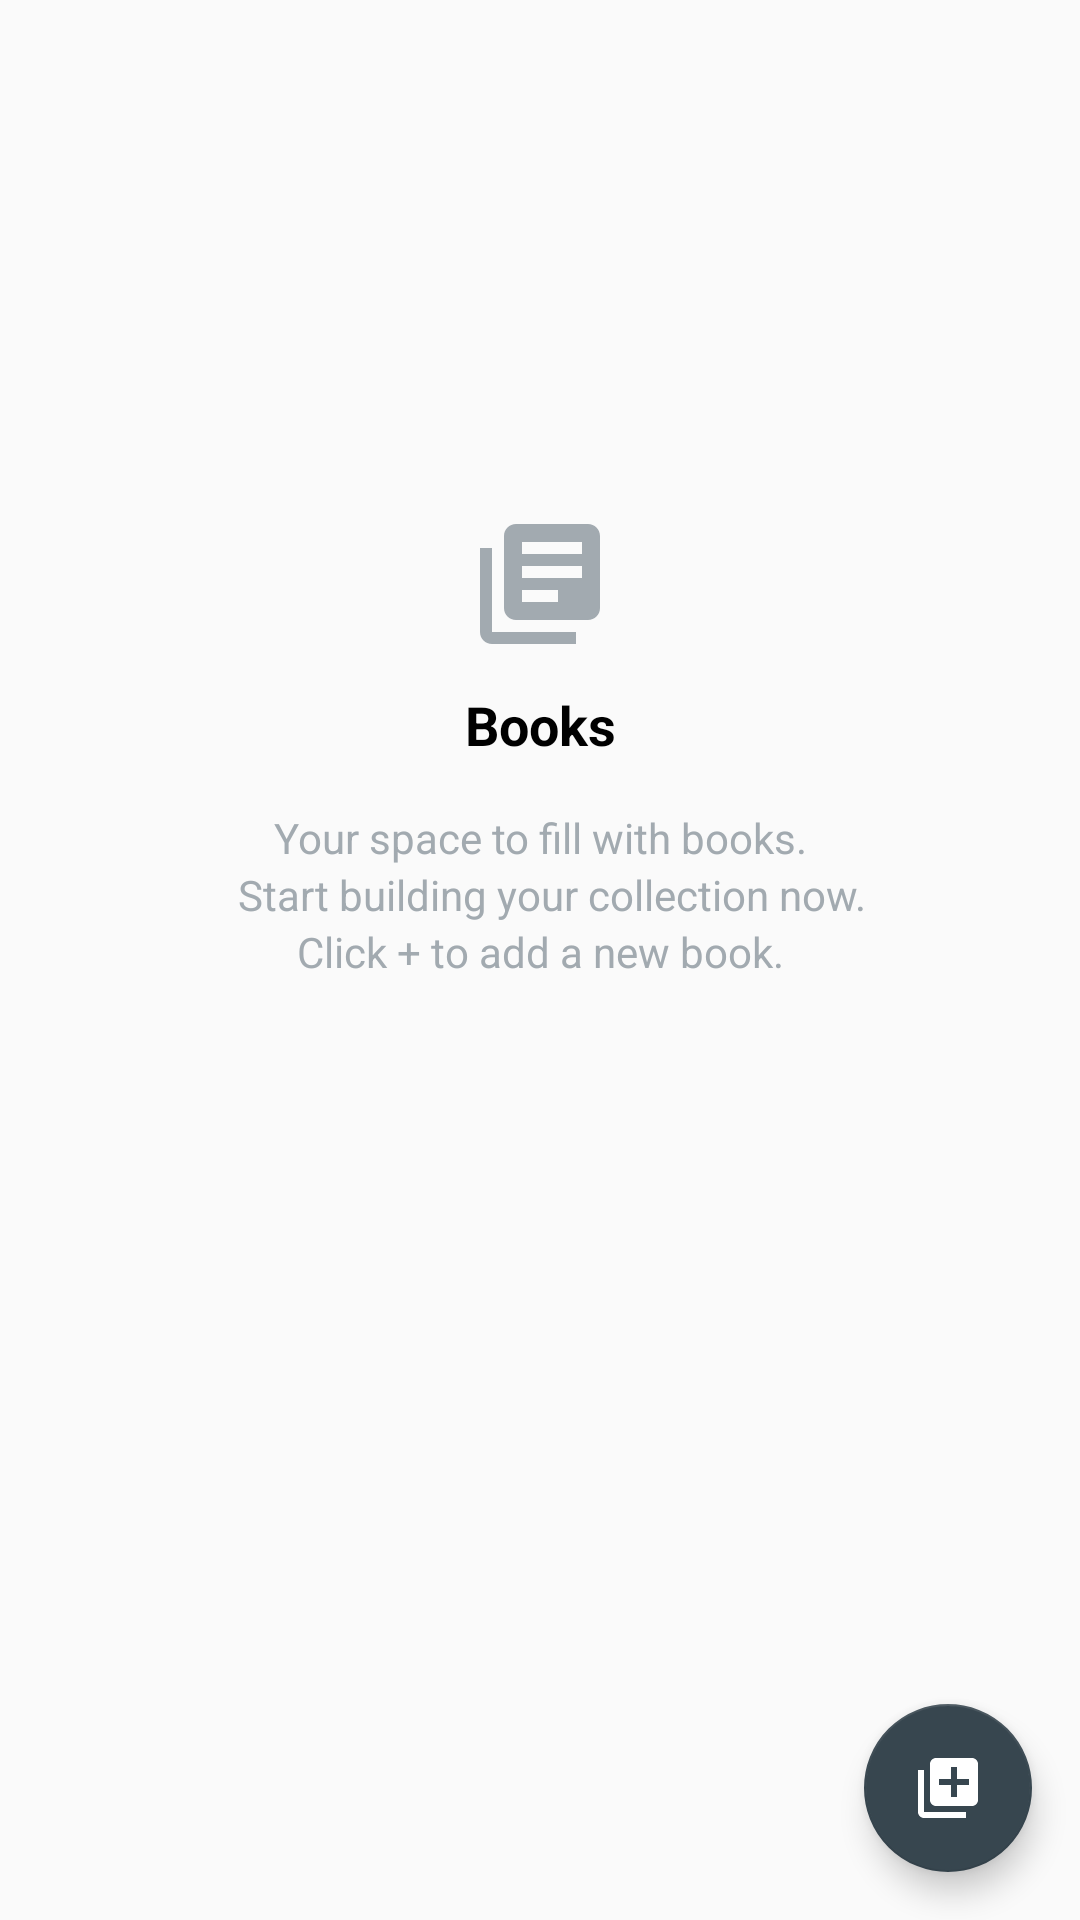

Write the Android layout XML for this screen, with the resource values it uses.
<!-- AndroidManifest.xml: application theme AppTheme -->
<!-- res/layout/activity_main.xml -->
<?xml version="1.0" encoding="utf-8"?>
<android.support.design.widget.CoordinatorLayout xmlns:android="http://schemas.android.com/apk/res/android"
  xmlns:app="http://schemas.android.com/apk/res-auto"
  xmlns:tools="http://schemas.android.com/tools"
  android:layout_width="match_parent"
  android:layout_height="match_parent"
  tools:context=".MainActivity">

  <ListView
    android:id="@+id/list"
    style="@style/listView_activity_main"
    tools:listitem="@layout/list_item"
    tools:targetApi="lollipop" />
  
  <android.support.constraint.ConstraintLayout
    android:id="@+id/empty_View"
    android:layout_width="match_parent"
    android:layout_height="match_parent">

    <ImageView
      android:id="@+id/emptyView_imageView"
      style="@style/emptyView_imageView_style"
      android:contentDescription="@string/app_name"
      app:layout_constraintBottom_toBottomOf="parent"
      app:layout_constraintCircleRadius="16dp"
      app:layout_constraintEnd_toEndOf="@+id/emptyView_primary_text_textView2"
      app:layout_constraintStart_toStartOf="@+id/emptyView_primary_text_textView2"
      app:layout_constraintTop_toTopOf="parent"
      app:layout_constraintVertical_bias="0.276"
      app:srcCompat="@drawable/ic_library_books"
      tools:targetApi="lollipop" />

    <TextView
      android:id="@+id/emptyView_primary_text_textView2"
      style="@style/emptyView_primary_text_textView"
      android:text="@string/emptyView_primary_text"
      app:layout_constraintBottom_toBottomOf="parent"
      app:layout_constraintEnd_toEndOf="parent"
      app:layout_constraintHorizontal_bias="0.0"
      app:layout_constraintStart_toStartOf="parent"
      app:layout_constraintTop_toBottomOf="@+id/emptyView_imageView"
      app:layout_constraintVertical_bias="0.027" />

    <TextView
      android:id="@+id/emptyView_secondary_text1_textView"
      style="@style/emptyView_secondary_text1_textView"
      android:text="@string/emptyView_secondary_text1"
      app:layout_constraintBottom_toBottomOf="parent"
      app:layout_constraintEnd_toEndOf="parent"
      app:layout_constraintHorizontal_bias="0.0"
      app:layout_constraintStart_toStartOf="parent"
      app:layout_constraintTop_toBottomOf="@+id/emptyView_primary_text_textView2"
      app:layout_constraintVertical_bias="0.0" />

    <TextView
      android:id="@+id/emptyView_secondary_text2_textView"
      style="@style/emptyView_secondary_text2_textView"
      android:text="@string/emptyView_secondary_text2"
      app:layout_constraintBottom_toBottomOf="parent"
      app:layout_constraintEnd_toEndOf="parent"
      app:layout_constraintStart_toStartOf="parent"
      app:layout_constraintTop_toBottomOf="@+id/emptyView_secondary_text1_textView"
      app:layout_constraintVertical_bias="0.0" />

    <TextView
      android:id="@+id/emptyView_secondary_text3_textView"
      style="@style/emptyView_secondary_text3_textView"
      android:text="@string/emptyView_secondary_text3"
      app:layout_constraintBottom_toBottomOf="parent"
      app:layout_constraintEnd_toEndOf="parent"
      app:layout_constraintHorizontal_bias="0.0"
      app:layout_constraintStart_toStartOf="parent"
      app:layout_constraintTop_toBottomOf="@+id/emptyView_secondary_text2_textView"
      app:layout_constraintVertical_bias="0.0" />
  </android.support.constraint.ConstraintLayout>

  <android.support.design.widget.FloatingActionButton
    android:id="@+id/fab_main"
    style="@style/fab_add_book_activity_main"
    app:backgroundTint="#37464f"
    app:fabSize="normal"
    app:srcCompat="@drawable/ic_fab"
    android:elevation="6dp"
    app:pressedTranslationZ="12dp"
    tools:targetApi="lollipop" />
</android.support.design.widget.CoordinatorLayout>
<!-- res/layout/list_item.xml (included above) -->
<?xml version="1.0" encoding="utf-8"?>
<android.support.design.card.MaterialCardView xmlns:android="http://schemas.android.com/apk/res/android"
  xmlns:app="http://schemas.android.com/apk/res-auto"
  xmlns:tools="http://schemas.android.com/tools"
  android:layout_width="match_parent"
  android:layout_height="wrap_content"
  app:cardBackgroundColor="#eef1ff"
  app:cardCornerRadius="15dp">

  <android.support.constraint.ConstraintLayout
    android:layout_width="match_parent"
    android:layout_height="match_parent">

    <TextView
      android:id="@+id/title_list_item_text_view"
      style="@style/title_list_item_textView"
      android:layout_marginLeft="8dp"
      android:layout_marginStart="8dp"
      app:layout_constraintEnd_toEndOf="parent"
      app:layout_constraintHorizontal_bias="0.0"
      app:layout_constraintStart_toStartOf="parent"
      app:layout_constraintTop_toTopOf="parent"
      tools:targetApi="o"
      tools:text="Book Title Book Title Book Title Book Title Book Title Book Title" />

    <TextView
      android:id="@+id/price_list_item_text_view"
      style="@style/price_list_item_textView"
      app:fontFamily="serif-monospace"
      app:layout_constraintStart_toStartOf="@+id/title_list_item_text_view"
      app:layout_constraintTop_toBottomOf="@+id/title_list_item_text_view"
      tools:targetApi="o"
      tools:text="£350" />

    <TextView
      android:id="@+id/quantity_list_item_text_view"
      style="@style/quantity_list_item_textView"
      app:fontFamily="serif-monospace"
      app:layout_constraintBottom_toBottomOf="@+id/shop_list_item_button"
      app:layout_constraintStart_toStartOf="@+id/price_list_item_text_view"
      app:layout_constraintTop_toBottomOf="@+id/price_list_item_text_view"
      tools:targetApi="o"
      tools:text="In stock : 20000" />

    <Button
      android:id="@+id/shop_list_item_button"
      style="@style/shop_list_item_buttonIcon"
      android:text="@string/shopping_button"
      android:icon="@drawable/ic_shopping_basket"
      app:layout_constraintBaseline_toBaselineOf="@+id/quantity_list_item_text_view"
      app:layout_constraintEnd_toEndOf="parent"
      tools:targetApi="o" />
  </android.support.constraint.ConstraintLayout>
</android.support.design.card.MaterialCardView>
<!-- resources referenced by this layout -->
<resources>
  <!-- drawable ic_fab (drawable-anydpi) -->
  <vector xmlns:android="http://schemas.android.com/apk/res/android"
      android:width="24dp"
      android:height="24dp"
      android:tint="#ffffff"
      android:viewportHeight="24.0"
      android:viewportWidth="24.0">
      <path
          android:fillColor="#FF000000"
          android:pathData="M4,6L2,6v14c0,1.1 0.9,2 2,2h14v-2L4,20L4,6zM20,2L8,2c-1.1,0 -2,0.9 -2,2v12c0,1.1 0.9,2 2,2h12c1.1,0 2,-0.9 2,-2L22,4c0,-1.1 -0.9,-2 -2,-2zM19,11h-4v4h-2v-4L9,11L9,9h4L13,5h2v4h4v2z" />
  </vector>
  <string name="app_name">Inventory App Stage 2</string>
  <string name="emptyView_primary_text">Books</string>
  <string name="emptyView_secondary_text1">Your space to fill with books.</string>
  <string name="emptyView_secondary_text2">Start building your collection now.</string>
  <string name="emptyView_secondary_text3">Click + to add a new book.</string>
  <string name="shopping_button">Buy</string>
  <style name="price_list_item_textView">
      <item name="android:layout_width">wrap_content</item>
      <item name="android:layout_height">wrap_content</item>
      <item name="android:layout_marginTop">@dimen/price_li_txt_mt</item>
      <item name="android:textAppearance">@style/Base.TextAppearance.AppCompat.Medium</item>
      <item name="android:textColor">@color/price_li_color</item>
      <item name="android:textStyle">bold</item>
      <item name="android:typeface">monospace</item>
    </style>
  <style name="AppTheme" parent="Theme.AppCompat.Light.DarkActionBar">
      
      <item name="colorPrimary">@color/colorPrimary</item>
      <item name="colorPrimaryDark">@color/colorPrimaryDark</item>
      <item name="colorAccent">@color/colorAccent</item>
    </style>
  <dimen name="ev_img_layout_width">48dp</dimen>
  <dimen name="ev_img_layout_height">48dp</dimen>
  <dimen name="ev_img_marginBottom">16dp</dimen>
  <dimen name="ev_img_marginEnd">8dp</dimen>
  <dimen name="ev_img_marginLeft">8dp</dimen>
  <dimen name="ev_img_marginStart">8dp</dimen>
  <dimen name="ev_img_marginTop">16dp</dimen>
  <color name="colorPrimaryDark">#0092c4</color>
  <string name="book">Book</string>
  <dimen name="ev_primary_text_marginEnd">8dp</dimen>
  <dimen name="ev_primary_text_marginLeft">8dp</dimen>
  <dimen name="ev_primary_text_marginRight">8dp</dimen>
  <dimen name="ev_primary_text_marginStart">8dp</dimen>
  <dimen name="sec1_mb">16dp</dimen>
  <dimen name="sec1_me">16dp</dimen>
  <dimen name="sec1_ml">16dp</dimen>
  <dimen name="sec1_mr">16dp</dimen>
  <dimen name="sec1_mt">16dp</dimen>
  <color name="emptyView_sec_txt1_color">#A2AAB0</color>
  <dimen name="emp_sec_mb">8dp</dimen>
  <dimen name="emp_sec_me">8dp</dimen>
  <dimen name="emp_sec_ml">16dp</dimen>
  <dimen name="emp_sec_mr">16dp</dimen>
  <color name="emptyView_sec_txt_color">#A2AAB0</color>
  <dimen name="sec3_mb">16dp</dimen>
  <dimen name="sec3_me">16dp</dimen>
  <dimen name="sec3_ml">16dp</dimen>
  <dimen name="sec3_mr">16dp</dimen>
  <dimen name="sec3_ms">16dp</dimen>
  <dimen name="fab_add_book_mb">16dp</dimen>
  <dimen name="fab_add_book_me">16dp</dimen>
  <dimen name="fab_add_book_mr">16dp</dimen>
  <dimen name="lv_dividerHeight_activity_main">8dp</dimen>
  <dimen name="price_li_txt_mt">8dp</dimen>
  <color name="price_li_color">#aeb6db</color>
  <dimen name="quantity_li_txt_mt">8dp</dimen>
  <dimen name="quantity_li_txt_mb">16dp</dimen>
  <color name="quantity_li_color">#aeb6db</color>
  <dimen name="buy_btn_li_me">16dp</dimen>
  <dimen name="buy_btn_li_mr">16dp</dimen>
  <dimen name="buy_btn_li_minH">48dp</dimen>
  <dimen name="buy_btn_li_minW">48dp</dimen>
  <dimen name="buy_btn_li_padding">0dp</dimen>
  <dimen name="buy_btn_li_text_size">18sp</dimen>
  <dimen name="title_li_txt_ml">16dp</dimen>
  <dimen name="title_li_txt_mr">16dp</dimen>
  <dimen name="title_li_txt_ms">16dp</dimen>
  <dimen name="title_li_txt_mt">16dp</dimen>
  <color name="colorPrimary">#4fc2f7</color>
  <color name="colorAccent">@color/colorPrimary</color>
</resources>
